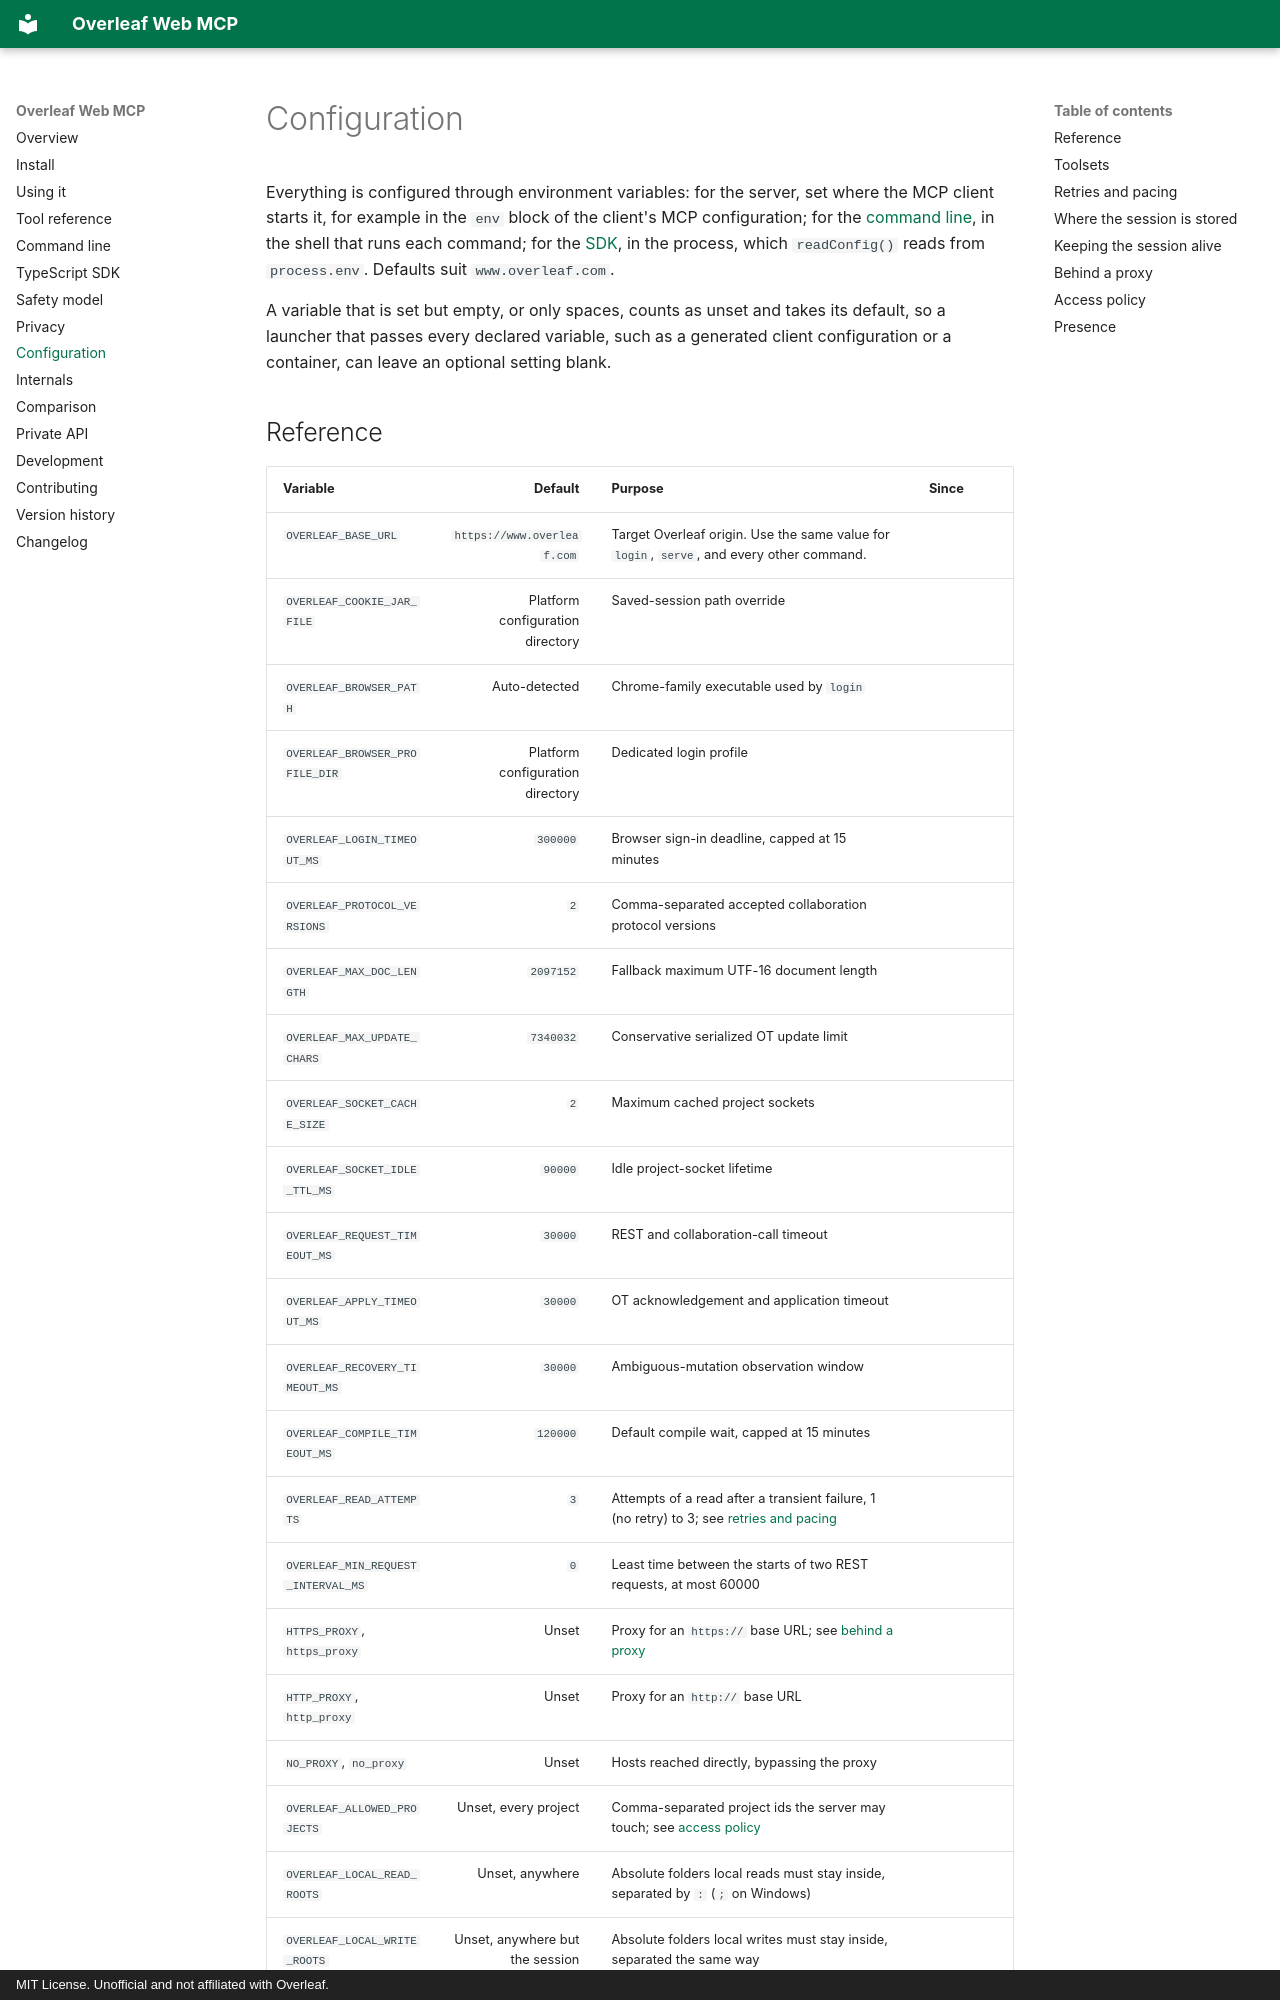

repository: mhmdaskari/overleaf-web-mcp · page: configuration/index.html · generator: mkdocs · copyright: MIT License. Unofficial and not affiliated with Overleaf.

# Configuration

Everything is configured through environment variables: for the server, set where the MCP client
starts it, for example in the `env` block of the client's MCP configuration; for the
[command line](cli.md), in the shell that runs each command; for the [SDK](sdk.md), in the
process, which `readConfig()` reads from `process.env`. Defaults suit `www.overleaf.com`.

A variable that is set but empty, or only spaces, counts as unset and takes its default, so a
launcher that passes every declared variable, such as a generated client configuration or a
container, can leave an optional setting blank.
